The GitHub repository aarushshenoy/plant contains a labelled image folder "dataset_itr2" with 5 categories: grape healthy, tomato late blight, tomato two-spotted spider mite, tomato target spot, tomato yellow leaf curl virus. Examples follow, each with its label.

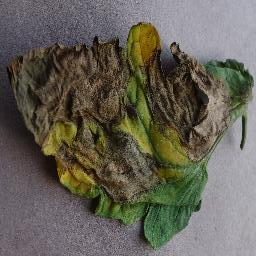
Label: tomato late blight

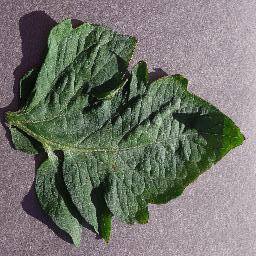
Label: tomato target spot

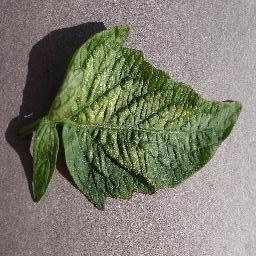
Label: tomato two-spotted spider mite

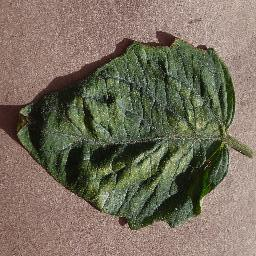
Label: tomato two-spotted spider mite

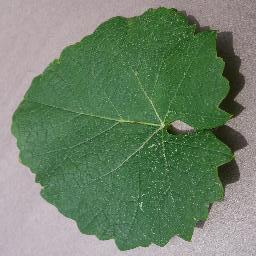
Label: grape healthy

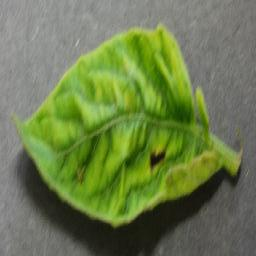
Label: tomato yellow leaf curl virus
